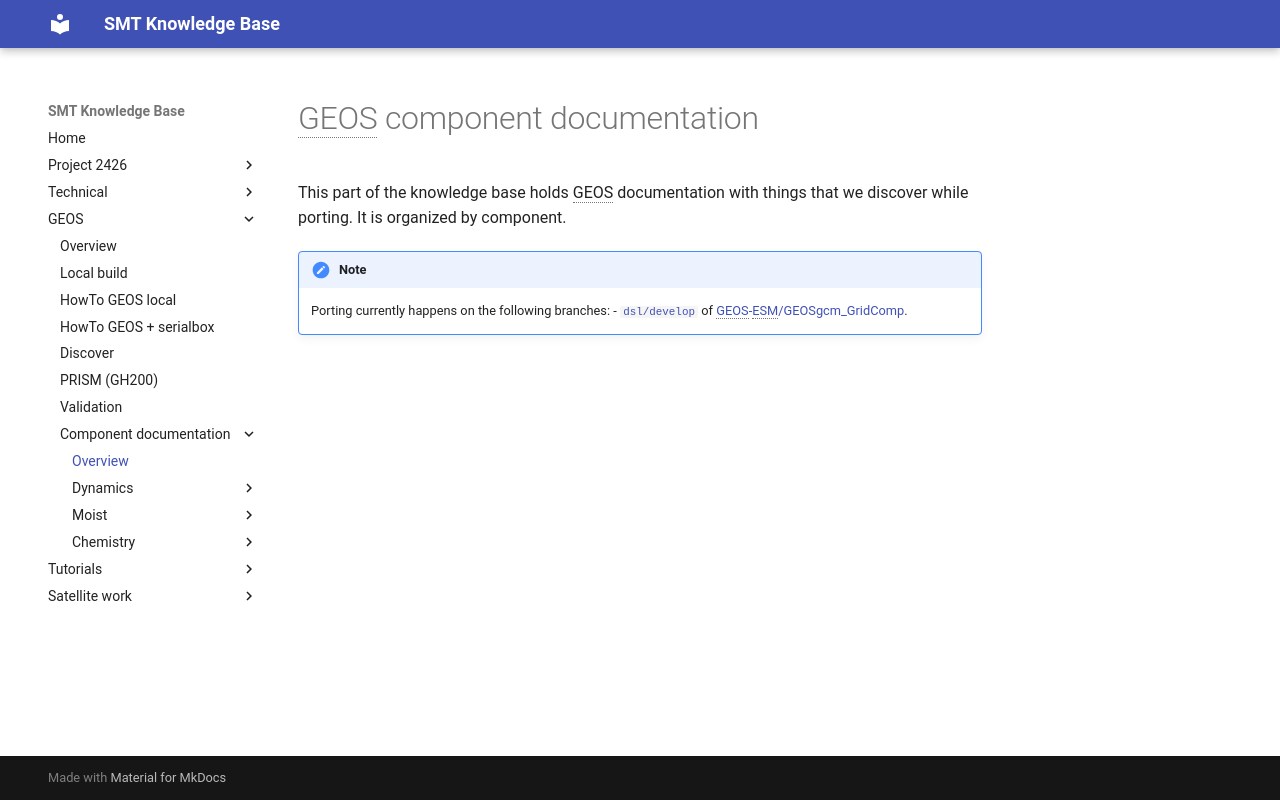

repository: GEOS-ESM/SMT-Nebulae · page: GEOS/components/index.html · generator: mkdocs

# GEOS component documentation

This part of the knowledge base holds GEOS documentation with things that we discover while porting. It is organized by component.

!!! Note

    Porting currently happens on the following branches:
    -  [`dsl/develop`](https://github.com/GEOS-ESM/GEOSgcm_GridComp/tree/dsl/develop) of [GEOS-ESM/GEOSgcm_GridComp](https://github.com/GEOS-ESM/GEOSgcm_GridComp).
